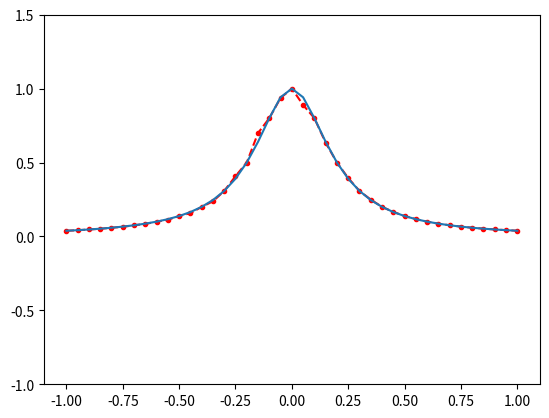

This chart was generated by the following Python code:
import numpy as np
import matplotlib.pyplot as plt
from numpy.polynomial import Chebyshev as Cbs
import copy

def neville(xin,f,x0):
    n = np.size(f)
    T0 = np.zeros(n)
    T0 = copy.deepcopy(f)
    T1 = np.zeros(n)
    for k in range(1,n):
        for j in range(k,n):
            T1[j] = ((x0-xin[j-k])*T0[j] - (x0-xin[j])*T0[j-1]) / (xin[j]-xin[j-k])
        T0 = copy.deepcopy(T1)
        T1[:] = 0.0
    
    return T0[n-1]

'''
Chebyshev Approximation
Input:
1.fn: input function
2.N: number of nodes for approximation
3.x: input numpy array of x-coordinates that you want to know the value using chebyshev approximation
Output:
numpy array of corresponding approximated value on x
'''
def chebyshev(fn,N,x):
    coeff=[]

    for m in range(0,N):
        cm = 0.0
        for k in range(0,N):
            cos = np.cos(np.pi*(k+0.5)/N)
            ctemp = fn(cos) * np.cos(np.pi*(k+0.5)*m/N)
            cm = cm + ctemp
        cm = 2.0*cm / N
        coeff.append(cm)
    
    n = np.size(x)
    ans = []
    for i in range(0,n):
        sum = 0.0
        for j in range(0,N):
            sum = sum + coeff[j]*np.cos(j*np.arccos(x[i]))
        fn = - 0.5 * coeff[0] + sum
        ans.append(fn)

    return np.array(ans)

'''
spline function
input:
1.f: numpy array of input function value on corresponding xin
2.xin: numpy array of nodes x-coordinates for spline
3.diffa,diffb: function differential value at left end and right end
4.x: input numpy array of x-coordinates that you want to know the value using spline function
output:
numpy array of corresponding spline value of x
'''
def spline(f,xin,diffa,diffb,x):
    N = np.size(xin)
    n = N -1
    alpha = np.zeros(N)
    beta = np.zeros(n)
    h = np.zeros(N+1)

    #generate h
    for i in range(1,N):
        h[i] = xin[i]-xin[i-1]
  
    #generate the matrix
    alpha[0] = (h[0] + h[1]) / 3.0
    for i in range(1,N):
        beta[i-1] = h[i]/ (6.0*alpha[i-1])
        alpha[i] = (h[i] + h[i+1])/3.0 - beta[i-1]*h[i] / 6.0

    #set Y value
    Y = np.zeros(N)
    Y[0] = (f[1]-f[0]) / h[1] - diffa
    for j in range(1,n):
        Y[j] = (f[j+1] - f[j]) / h[j+1] - (f[j] - f[j-1]) / h[j]
    Y[n] = diffb - (f[n]-f[n-1]) / h[n]

    #solve L*y=Y
    y = np.zeros(N)
    y[0] = Y[0]
    for k in range(1,N):
        y[k] = Y[k] - beta[k-1]*y[k-1]
    
    #solve U*M=y
    M = np.zeros(N)
    M[n] = y[n]
    for l in range(n-1,-1,-1):
        M[l] = (y[l+1] - (h[l] / 6.0)*x[l+1])/alpha[l]

    B = np.zeros(n)
    A = np.zeros(n)
    
    for j in range(0,n):
        B[j] = f[j] - M[j]*h[j+1]*h[j+1] / 6.0
        A[j] = (f[j+1]-f[j])/h[j+1] - h[j+1] * (M[j+1]-M[j])/6.0
    
    #output part
    num = np.size(x)
    output=[]
    for i in range(0,num):
        t=0
        delta = x[i] - xin[0]
        while(delta>0 or delta==0):
            t=t+1
            delta = delta - h[t]
            if(t==N):
                t = t-1
                break

        temp =  M[t-1] * (xin[t]-x[i])**3 / (6.0*h[t]) + M[t]*(x[i]-xin[t-1])**3 / (6.0*h[t]) + A[t-1]*(x[i]-xin[t-1]) + B[t-1]
        output.append(temp)
    
    return np.array(output)

# ##################
# #    Input
# ##################
def fun(x):
    return 1.0 / (1 + 25.0 * x * x)
xin = np.linspace(-1,1,21)
f = 1.0 / (1 + 25.0 * xin * xin)
x = np.linspace(-1,1,41)
x_che = [np.cos(np.pi*(k/2+0.5)/20) if abs(int(k/2)*2-k) <
      1e-6 else (np.cos(np.pi*(k/2)/20)+np.cos(np.pi*(k/2+1)/20))/2 for k in range(2*20-1)]
# #####################

# plt.figure(figsize=(15,12))
# ####################
# #  neville method
# ####################
# inter = []
# for x1 in x:
#     ans = neville(xin,f,x1)
#     inter.append(ans)
# ne = np.array(inter)

# plt.subplot(1,3,1)
# plt.plot(x,ne,'o--',markersize='3',color='r')
# ytemp = [fun(x1) for x1 in x]
# y=np.array(ytemp)
# plt.plot(x,y,'-')
# plt.ylim(-1.0,1.5)
# plt.show()

# file1 = open(r'neville.txt','w')
# for i in range(0,41):
#     xwrite = "|{}".format(x[i])
#     fwrite = "|{}".format(fun(x[i]))
#     nwrite = "|{}".format(ne[i])
#     delta = ne[i] - fun(x[i])
#     dwrite = "|{}".format(delta)
#     file1.write(xwrite)
#     file1.write(fwrite)
#     file1.write(nwrite)
#     file1.write(dwrite)
#     file1.write("| \n")
# file1.close()


# ######################
# #     Chebychev
# ######################
# c = chebyshev(fun,20,x_che)
# plt.subplot(1,3,2)
# plt.plot(x_che,c,'o--',markersize='3',color='r')
# ytemp = [fun(x1) for x1 in x_che]
# y=np.array(ytemp)
# plt.plot(x_che,y,'-')
# plt.ylim(-1.0,1.5)
# plt.show()

# file2 = open(r'chebyshev.txt','w')
# for i in range(0,39):
#     xwrite = "|{}".format(x_che[i])
#     fwrite = "|{}".format(fun(x_che[i]))
#     cwrite = "|{}".format(c[i])
#     delta = c[i] - fun(x_che[i])
#     dwrite = "|{}".format(delta)
#     file2.write(xwrite)
#     file2.write(fwrite)
#     file2.write(cwrite)
#     file2.write(dwrite)
#     file2.write("| \n")
# file2.close()

# ######################
# #     Spline
# ######################
sp = spline(f,xin,0.0739645,-0.0739645,x)
plt.subplot(1,1,1)
plt.plot(x,sp,'o--',markersize='3',color='r')
ytemp = [fun(x1) for x1 in x]
y=np.array(ytemp)
plt.plot(x,y,'-')
plt.ylim(-1.0,1.5)
plt.show()

# file3 = open(r'spline.txt','w')
# for i in range(0,41):
#     xwrite = "|{}".format(x[i])
#     fwrite = "|{}".format(fun(x[i]))
#     awrite = "|{}".format(sp[i])
#     delta = sp[i] - fun(x[i])
#     dwrite = "|{}".format(delta)
#     file3.write(xwrite)
#     file3.write(fwrite)
#     file3.write(awrite)
#     file3.write(dwrite)
#     file3.write("| \n")
# file3.close()
